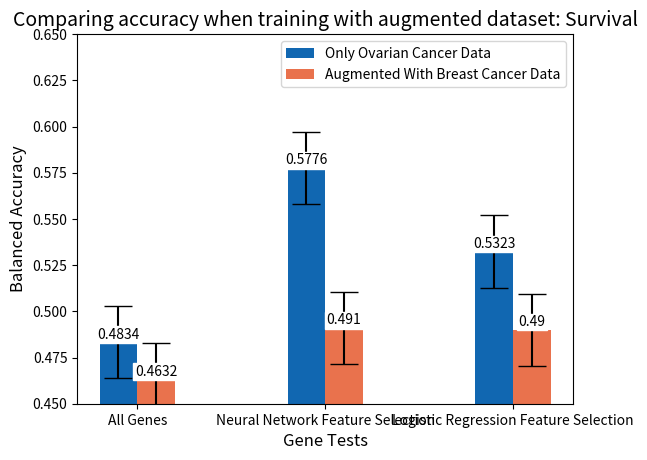

This chart was generated by the following Python code:
import matplotlib.pyplot as plt
import numpy as np
import math

bar_width = 0.2

test_names = ["All Genes", "Neural Network Feature Selection", "Logistic Regression Feature Selection"]
base = [.483381437, .57762513, .53225336]
base_pos = np.arange(len(test_names))
augmented = [.46320638, .490976663, .490041479]
aug_pos = [x + bar_width for x in base_pos]

# Max standard deviation observed was 0.1
# Calculating 95% confidence interval using this
std = 0.1
ci_95_dev = 1.96 * (std / math.sqrt(10 * 10))  # 10 * 10 because 10-folds with 10 repetitions each
plt.bar(base_pos, base, yerr=ci_95_dev, capsize=10, ecolor='black', width=bar_width, color="#1167b1", label="Only Ovarian Cancer Data")
plt.bar(aug_pos, augmented, yerr=ci_95_dev, capsize=10, ecolor='black', width=bar_width, color="#e9724d", label="Augmented With Breast Cancer Data")
for i, v in enumerate(base):
    plt.text(i, round(v, 4) + 0.002, round(v, 4), ha='center', bbox=dict(facecolor='white', edgecolor='white', pad=1.0))
for i, v in enumerate(augmented):
    plt.text(i + bar_width, round(v, 4) + 0.002, round(v, 4), ha='center', bbox=dict(facecolor='white', edgecolor='white', pad=1.0))
plt.xlabel("Gene Tests", fontsize=12)
plt.ylabel("Balanced Accuracy", fontsize=12)
plt.title("Comparing accuracy when training with augmented dataset: Survival", fontsize=14)
plt.legend()
plt.xticks((base_pos + aug_pos) / 2, test_names)
plt.ylim([.45, .65])
plt.show()

